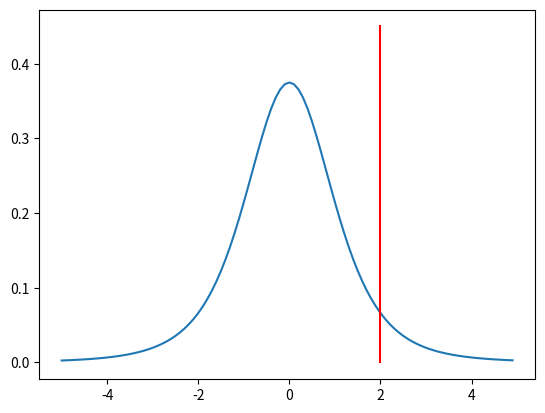

Here is the Python script that generated this plot:
# -*- coding: utf-8 -*-
"""
Created on Fri Jun  4 14:54:26 2021

[redacted]
"""

import numpy as np
import matplotlib.pyplot as plt
import scipy.stats as stats

t = np.arange(-5,5,0.1)
p = stats.t.pdf(t, df = 4 )     
plt.plot(t, p,label="t")

t0 = 2.0

plt.plot([t0, t0], [0, 0.45], 'r-')

plt.savefig("test.png")
#plt.show()
    